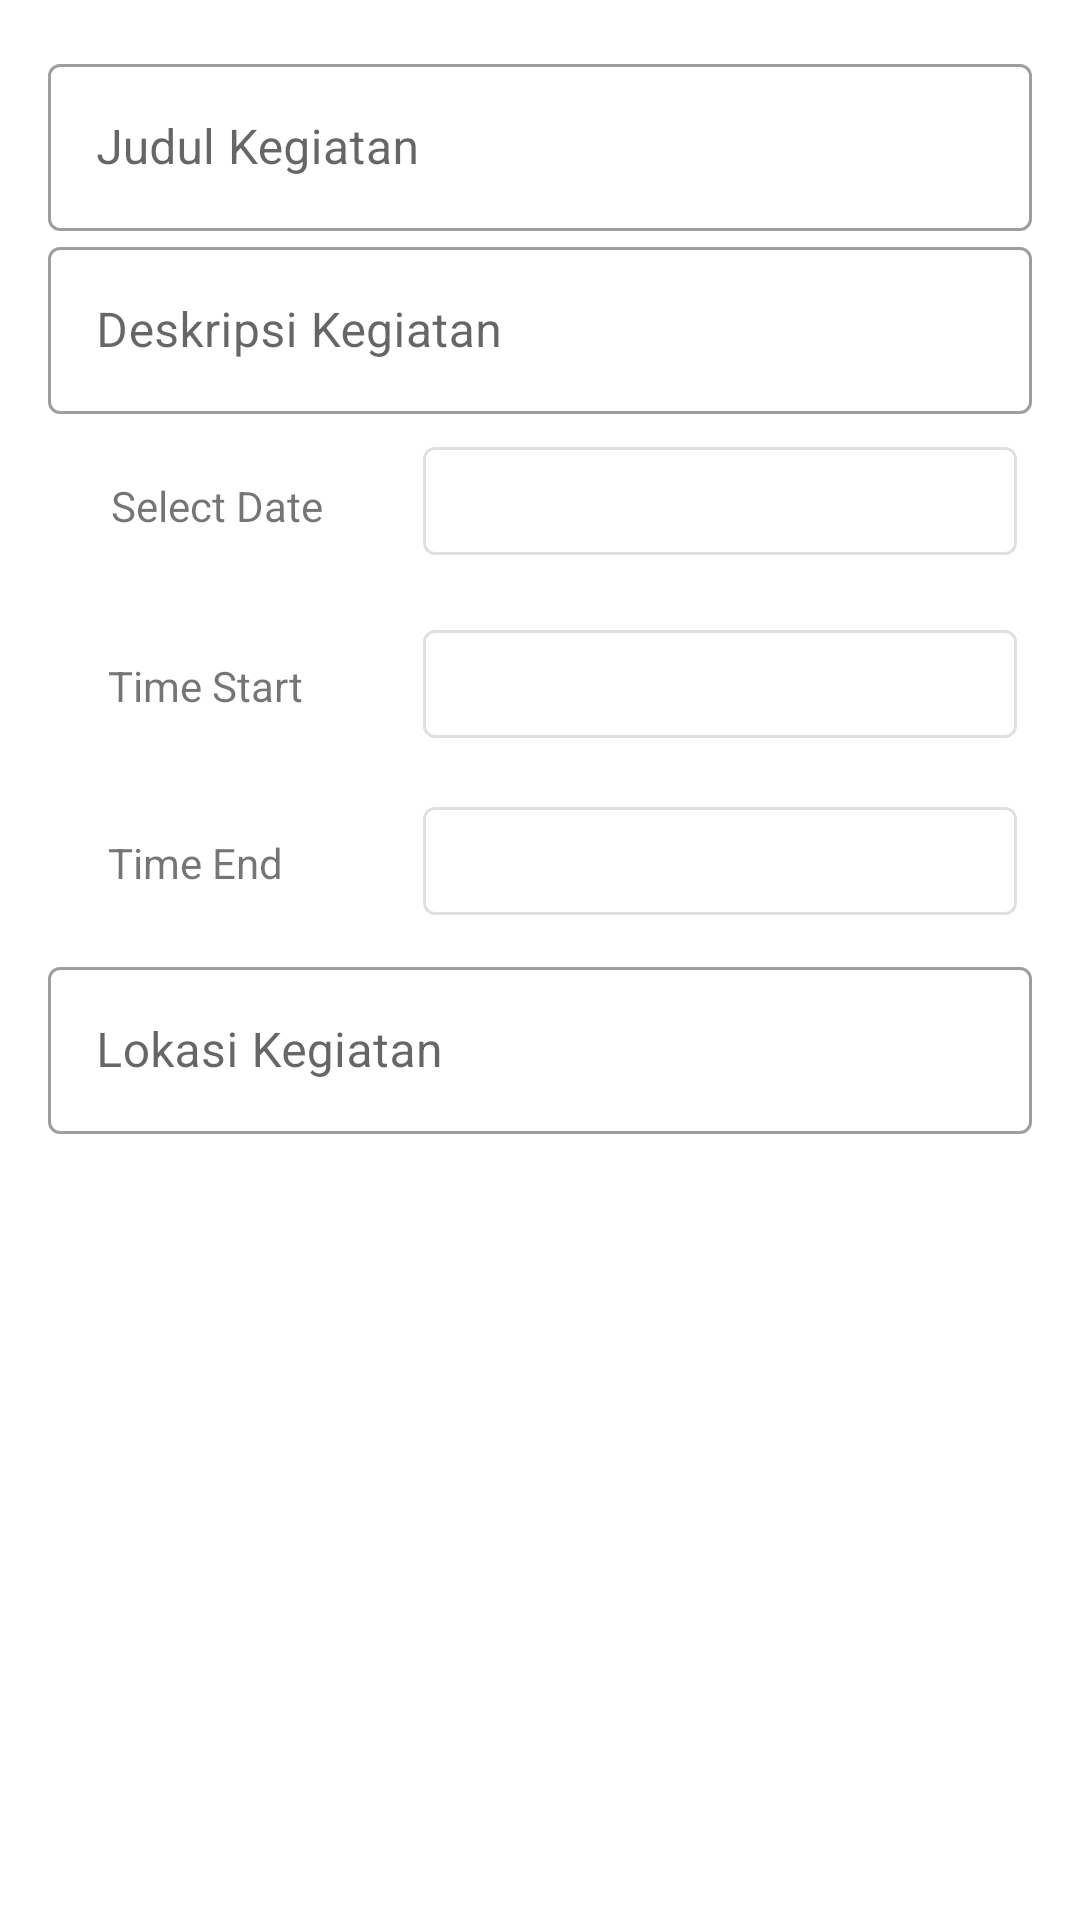

Write the Android layout XML for this screen, with the resource values it uses.
<!-- AndroidManifest.xml: application theme AppTheme -->
<!-- res/layout/dialog_new_jadwal.xml -->
<?xml version="1.0" encoding="utf-8"?>
<ScrollView xmlns:android="http://schemas.android.com/apk/res/android"
    android:layout_width="match_parent"
    android:layout_height="match_parent"
    android:fillViewport="true">

    <LinearLayout
        android:layout_width="match_parent"
        android:layout_height="match_parent"
        android:orientation="vertical"
        android:padding="16dp">


        <com.google.android.material.textfield.TextInputLayout
            style="@style/Widget.MaterialComponents.TextInputLayout.OutlinedBox"
            android:layout_width="match_parent"
            android:layout_height="wrap_content"
            android:hint="Judul Kegiatan">

            <com.google.android.material.textfield.TextInputEditText
                android:id="@+id/input_kegiatan"
                android:layout_width="match_parent"
                android:layout_height="match_parent"
                android:inputType="text" />

        </com.google.android.material.textfield.TextInputLayout>

        <com.google.android.material.textfield.TextInputLayout
            style="@style/Widget.MaterialComponents.TextInputLayout.OutlinedBox"
            android:layout_width="match_parent"
            android:layout_height="wrap_content"
            android:hint="Deskripsi Kegiatan">

            <com.google.android.material.textfield.TextInputEditText
                android:id="@+id/input_deskripsi_kegiatan"
                android:layout_width="match_parent"
                android:layout_height="match_parent"
                android:inputType="text" />

        </com.google.android.material.textfield.TextInputLayout>



        <RelativeLayout
            android:id="@+id/relativeLayout"
            android:layout_width="match_parent"
            android:layout_height="wrap_content">

            <TextView
                android:id="@+id/textViewSelectDate"
                android:layout_width="120dp"
                android:layout_height="wrap_content"
                android:padding="21dp"
                android:text="Select Date"
                />
            <com.google.android.material.button.MaterialButton
                android:id="@+id/input_date_kegiatan"
                android:layout_width="500dp"
                android:layout_height="wrap_content"
                style="@style/Widget.MaterialComponents.Button.OutlinedButton"
                android:layout_margin="5dp"
                android:layout_toRightOf="@+id/textViewSelectDate"/>


            <TextView
                android:layout_below="@+id/textViewSelectDate"
                android:id="@+id/textViewSelectTimeStart"
                android:layout_width="120dp"
                android:layout_height="wrap_content"
                android:padding="20dp"
                android:text="Time Start"
                />

            <com.google.android.material.button.MaterialButton
                android:id="@+id/input_time_start_kegiatan"
                android:layout_width="500dp"
                android:layout_height="wrap_content"
                android:text=""
                android:layout_margin="5dp"
                style="@style/Widget.MaterialComponents.Button.OutlinedButton"
                android:layout_below="@+id/textViewSelectDate"
                android:layout_toRightOf="@+id/textViewSelectDate"/>

            <TextView
                android:layout_below="@+id/textViewSelectTimeStart"
                android:id="@+id/textViewSelectTimeEnd"
                android:layout_width="120dp"
                android:layout_height="wrap_content"
                android:padding="20dp"
                android:text="Time End"
                />

            <com.google.android.material.button.MaterialButton
                android:id="@+id/input_time_end_kegiatan"
                android:layout_width="500dp"
                android:layout_height="wrap_content"
                android:text=""
                android:layout_margin="5dp"
                style="@style/Widget.MaterialComponents.Button.OutlinedButton"
                android:layout_below="@+id/textViewSelectTimeStart"
                android:layout_toRightOf="@+id/textViewSelectDate"/>



        </RelativeLayout>

        <com.google.android.material.textfield.TextInputLayout
            style="@style/Widget.MaterialComponents.TextInputLayout.OutlinedBox"
            android:layout_width="match_parent"
            android:layout_height="wrap_content"
            android:hint="Lokasi Kegiatan">

            <com.google.android.material.textfield.TextInputEditText
                android:id="@+id/input_lokasi"
                android:layout_width="match_parent"
                android:layout_height="match_parent"
                android:inputType="text" />

        </com.google.android.material.textfield.TextInputLayout>

    </LinearLayout>
</ScrollView>
<!-- resources referenced by this layout -->
<resources>
  <style name="AppTheme" parent="Theme.MaterialComponents.Light.DarkActionBar">
          
          <item name="colorPrimary">@color/colorPrimary</item>
          <item name="colorPrimaryDark">@color/colorPrimaryDark</item>
          <item name="colorAccent">@color/colorAccent</item>
      </style>
  <color name="colorPrimary">#3F51B5</color>
  <color name="colorPrimaryDark">#1A237E</color>
  <color name="colorAccent">#43A047</color>
</resources>
